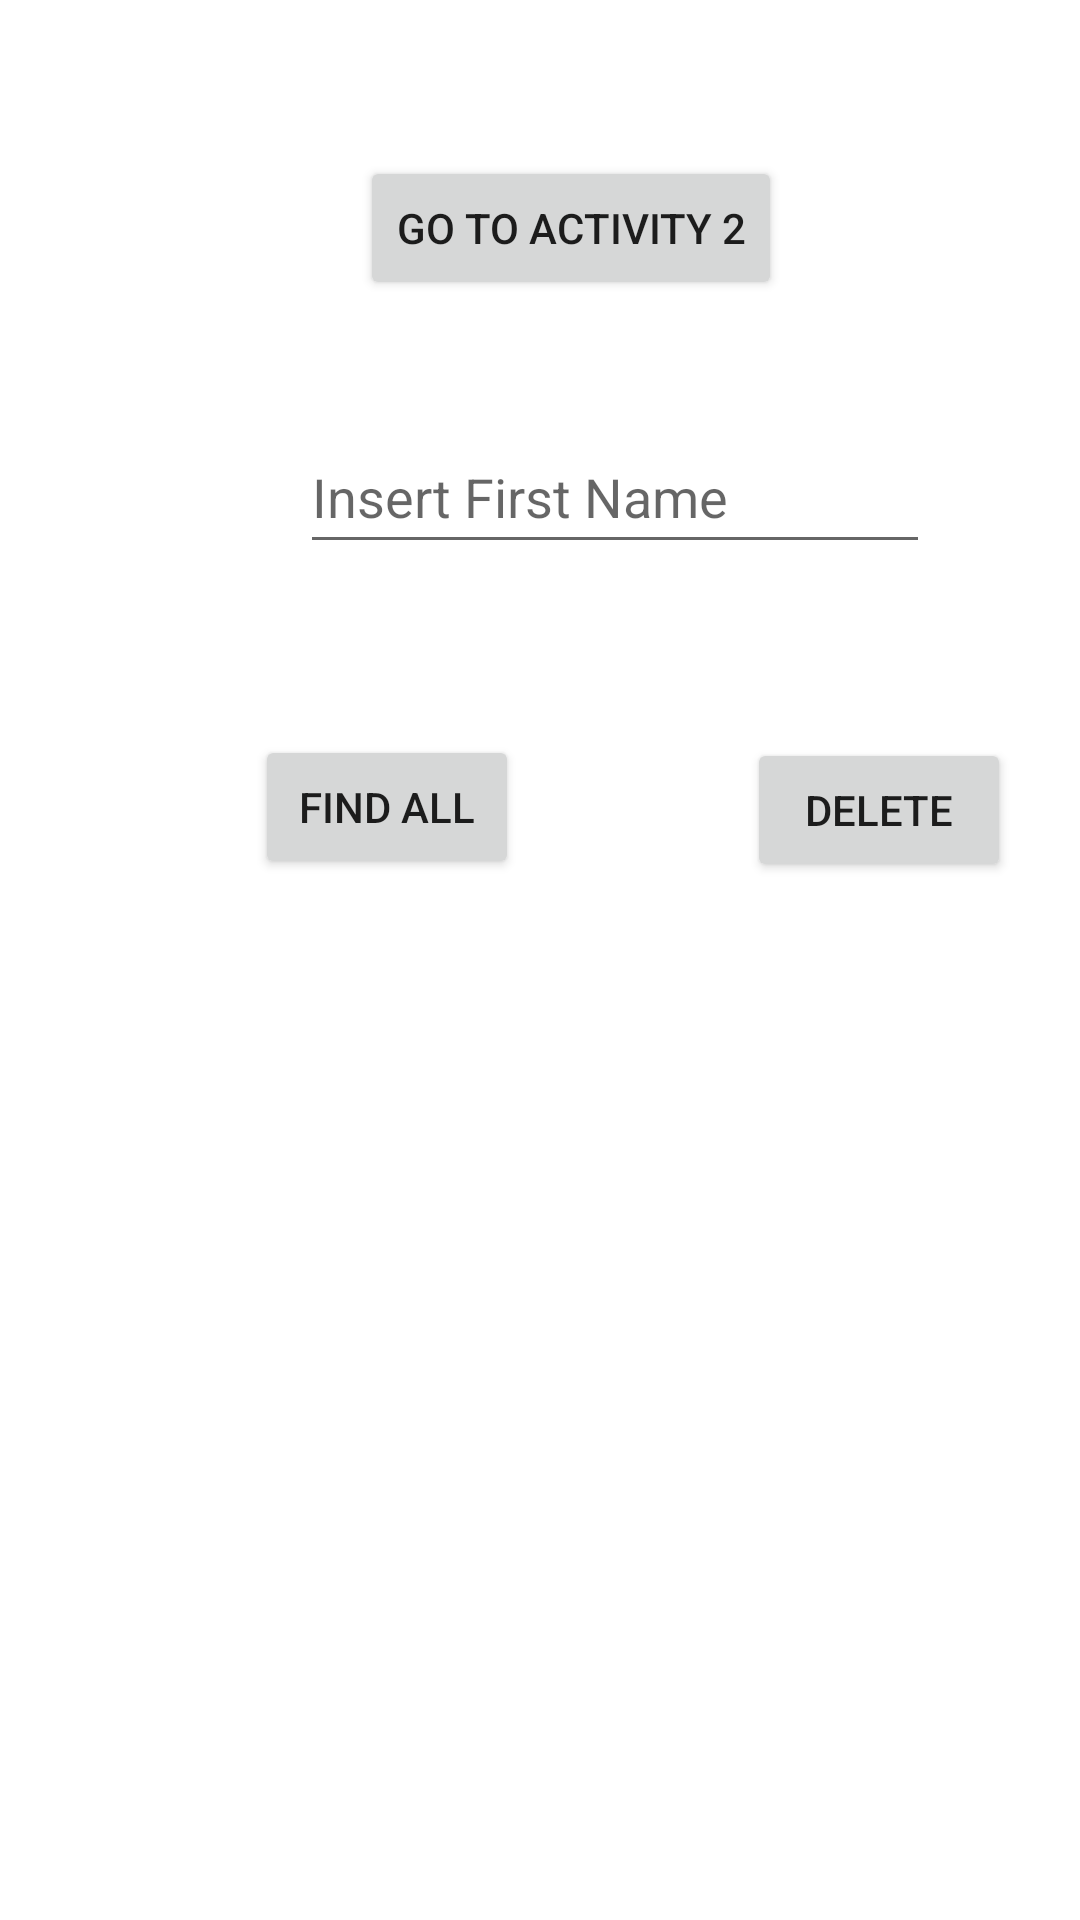

This screen was rendered from an Android layout file. Write that file and the resources it references.
<!-- AndroidManifest.xml: application theme Theme.AlhuwaishelmidT2 -->
<!-- res/layout/activity_main3.xml -->
<?xml version="1.0" encoding="utf-8"?>
<androidx.constraintlayout.widget.ConstraintLayout xmlns:android="http://schemas.android.com/apk/res/android"
    xmlns:app="http://schemas.android.com/apk/res-auto"
    xmlns:tools="http://schemas.android.com/tools"
    android:layout_width="match_parent"
    android:layout_height="match_parent"
    tools:context=".MainActivity3">

    <EditText
        android:id="@+id/inputFname"
        android:layout_width="wrap_content"
        android:layout_height="wrap_content"
        android:layout_marginStart="100dp"
        android:layout_marginTop="140dp"
        android:ems="10"
        android:hint="Insert First Name"
        android:inputType="textPersonName"
        android:minHeight="48dp"
        app:layout_constraintStart_toStartOf="parent"
        app:layout_constraintTop_toTopOf="parent" />

    <Button
        android:id="@+id/findAll"
        android:layout_width="wrap_content"
        android:layout_height="wrap_content"
        android:layout_marginStart="85dp"
        android:layout_marginTop="245dp"
        android:text="Find All"
        app:layout_constraintStart_toStartOf="parent"
        app:layout_constraintTop_toTopOf="parent" />

    <Button
        android:id="@+id/btnDelete"
        android:layout_width="wrap_content"
        android:layout_height="wrap_content"
        android:layout_marginStart="249dp"
        android:layout_marginTop="246dp"
        android:text="Delete"
        app:layout_constraintStart_toStartOf="parent"
        app:layout_constraintTop_toTopOf="parent" />

    <Button
        android:id="@+id/btnAct2_Act3"
        android:layout_width="wrap_content"
        android:layout_height="wrap_content"
        android:layout_marginStart="120dp"
        android:layout_marginTop="52dp"
        android:text="Go to Activity 2"
        app:layout_constraintStart_toStartOf="parent"
        app:layout_constraintTop_toTopOf="parent" />

    <TextView
        android:id="@+id/txtResult"
        android:layout_width="wrap_content"
        android:layout_height="wrap_content"
        android:layout_marginStart="4dp"
        android:layout_marginTop="308dp"
        app:layout_constraintStart_toStartOf="parent"
        app:layout_constraintTop_toTopOf="parent" />
</androidx.constraintlayout.widget.ConstraintLayout>
<!-- resources referenced by this layout -->
<resources>
  <style name="Theme.AlhuwaishelmidT2" parent="Theme.MaterialComponents.DayNight.DarkActionBar">
          
          <item name="colorPrimary">@color/purple_500</item>
          <item name="colorPrimaryVariant">@color/purple_700</item>
          <item name="colorOnPrimary">@color/white</item>
          
          <item name="colorSecondary">@color/teal_200</item>
          <item name="colorSecondaryVariant">@color/teal_700</item>
          <item name="colorOnSecondary">@color/black</item>
          
          <item name="android:statusBarColor" tools:targetApi="l">?attr/colorPrimaryVariant</item>
          
      </style>
  <!-- not gathered from this repository: default colours our renderer supplied (Android Studio template values) -->
  <color name="purple_500">#FF6200EE</color>
  <color name="purple_700">#FF3700B3</color>
  <color name="teal_200">#FF03DAC5</color>
  <color name="teal_700">#FF018786</color>
  <color name="black">#FF000000</color>
  <color name="white">#FFFFFFFF</color>
</resources>
